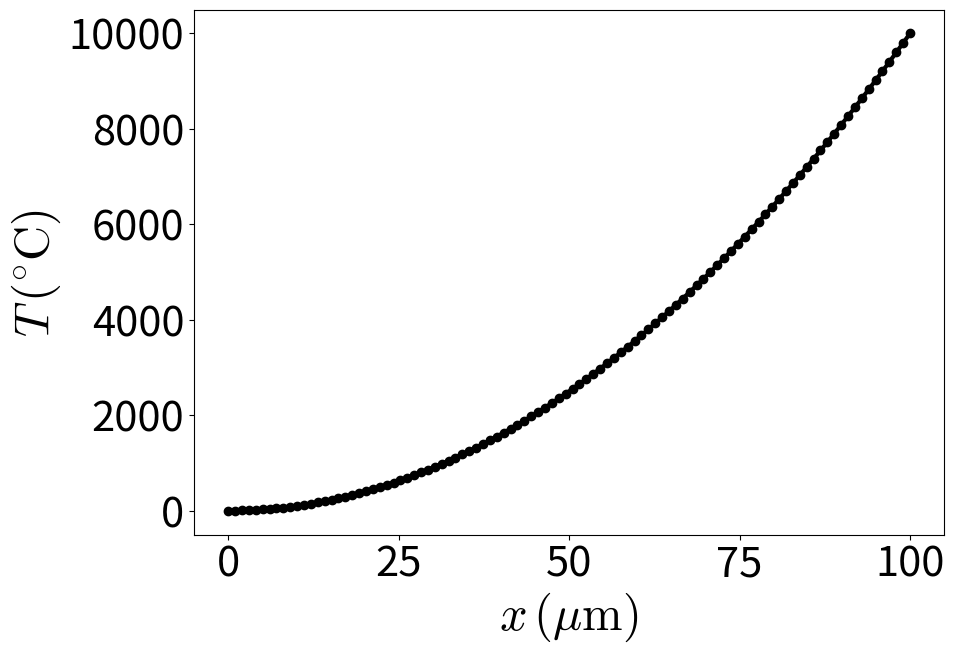

This chart was generated by the following Python code:
#!/usr/bin/python3

import numpy as np
import matplotlib as mpl
mpl.rcParams['mathtext.fontset'] = 'cm'
import matplotlib.pyplot as plt



class Plotter():
    '''A generic (shell) class meant to streamline plotting. The intent is to modify this
    class for a specific plot.
    
    The structure of the class follows the conventions used in SciAnalysis:
    https://github.com/CFN-softbio/SciAnalysis/
    '''
    
    def __init__(self, x=None, y=None, name=None, plot_args=None, **kwargs):
        
        self.x = x
        self.y = y
        self.name = name

        self.x_label = kwargs['x_label'] if 'x_label' in kwargs else 'x'
        self.y_label = kwargs['y_label'] if 'y_label' in kwargs else 'y'
        self.x_rlabel = kwargs['x_rlabel'] if 'x_rlabel' in kwargs else self.x_label
        self.y_rlabel = kwargs['y_rlabel'] if 'y_rlabel' in kwargs else self.y_label
        self.x_err = kwargs['x_err'] if 'x_err' in kwargs else None
        self.y_err = kwargs['y_err'] if 'y_err' in kwargs else None
        
        self.plot_valid_keys = ['color', 'linestyle', 'linewidth', 'marker', 'markerfacecolor', 'markersize', 'alpha', 'markeredgewidth', 'markeredgecolor', 'capsize', 'ecolor', 'elinewidth']
        self.plot_args = { 'color' : 'k',
                        'marker' : 'o',
                        'linewidth' : 3.0,
                        'rcParams': {'axes.labelsize': 35,
                                        'xtick.labelsize': 30,
                                        'ytick.labelsize': 30,
                                        },
                            }        
        if plot_args: self.plot_args.update(plot_args)
        self._kwargs = kwargs # Save incase later methods depend on these settings
        
    
    def plot(self, save=None, show=False, plot_range=[None,None,None,None], plot_buffers=[0.2,0.05,0.2,0.05], **kwargs):
        '''Plots the data.
        
        Parameters
        ----------
        save : str
            Set to 'None' to avoid saving to disk. Provide filename to save.
        show : bool
            Set to true to open an interactive window.
        plot_range : [float, float, float, float]
            Set the range of the plotting (None scales automatically instead).
        '''  
        
        self._plot(save=save, show=show, plot_range=plot_range, plot_buffers=plot_buffers, **kwargs)
        
        
    def _plot(self, save=None, show=False, plot_range=[None,None,None,None], plot_buffers=[0.2,0.05,0.2,0.05], error=False, error_band=False, xlog=False, ylog=False, xticks=None, yticks=None, dashes=None, transparent=False, **kwargs):
        
        # DataLine._plot()
        
        plot_args = self.plot_args.copy()
        plot_args.update(kwargs)
        self.process_plot_args(**plot_args)
        
        
        
        self.fig = plt.figure( figsize=(10,7), facecolor='white' )
        left_buf, right_buf, bottom_buf, top_buf = plot_buffers
        fig_width = 1.0-right_buf-left_buf
        fig_height = 1.0-top_buf-bottom_buf
        self.ax = self.fig.add_axes( [left_buf, bottom_buf, fig_width, fig_height] )
        
        
        p_args = dict([(i, plot_args[i]) for i in self.plot_valid_keys if i in plot_args])
        self._plot_main(error=error, error_band=error_band, dashes=dashes, **p_args)
        
        
        self.ax.set_xlabel(self.x_rlabel)
        self.ax.set_ylabel(self.y_rlabel)
        
        if xlog:
            plt.semilogx()
        if ylog:
            plt.semilogy()
        if xticks is not None:
            self.ax.set_xticks(xticks)
        if yticks is not None:
            self.ax.set_yticks(yticks)

        if 'gridlines' in plot_args and plot_args['gridlines']:
            plt.grid()
        
        if 'title' in plot_args and plot_args['title'] is not None:
            size = plot_args['rcParams']['axes.labelsize']
            #size = plot_args['rcParams']['xtick.labelsize']
            plt.figtext(0, 1, plot_args['title'], size=size, weight='bold', verticalalignment='top', horizontalalignment='left')
        
        
        # Axis scaling
        xi, xf, yi, yf = self.ax.axis()
        if plot_range[0] != None: xi = plot_range[0]
        if plot_range[1] != None: xf = plot_range[1]
        if plot_range[2] != None: yi = plot_range[2]
        if plot_range[3] != None: yf = plot_range[3]
        self.ax.axis( [xi, xf, yi, yf] )
        
        self._plot_extra(**plot_args)
        
        if save:
            if 'dpi' in plot_args:
                plt.savefig(save, dpi=plot_args['dpi'], transparent=transparent)
            else:
                plt.savefig(save, transparent=transparent)
        
        if show:
            self._plot_interact()
            plt.show()
            
        plt.close(self.fig.number)
        
        

    def _plot_main(self, error=False, error_band=False, dashes=None, **plot_args):
        
        if error_band:
            # TODO: Make this work
            l, = plt.plot(self.x, self.y, **plot_args)
            self.ax.fill_between(self.x, self.y-self.y_err, self.y+self.y_err, facecolor='0.8', linewidth=0)
        
        elif error:
            l = plt.errorbar( self.x, self.y, xerr=self.x_err, yerr=self.y_err, **plot_args)
        
        else:
            #l, = plt.plot(self.x, self.y, **plot_args)
            l, = self.ax.plot(self.x, self.y, **plot_args)
            
            
        if dashes is not None:
            l.set_dashes(dashes)        
                
                
    def _plot_extra(self, **plot_args):
        '''This internal function can be over-ridden in order to force additional
        plotting behavior.'''
        
        pass
    
    

    def process_plot_args(self, **plot_args):
        
        if 'rcParams' in plot_args:
            for param, value in plot_args['rcParams'].items():
                plt.rcParams[param] = value    
                
                
                
if __name__ == '__main__':
    p = Plotter(x_rlabel='$x \, (\mu \mathrm{m})$', y_rlabel='$T \, (\mathrm{^{\circ}C})$')
    p.x = np.linspace(0, 100, num=100)
    p.y = np.square(p.x)

    p.plot(save='output.png')
